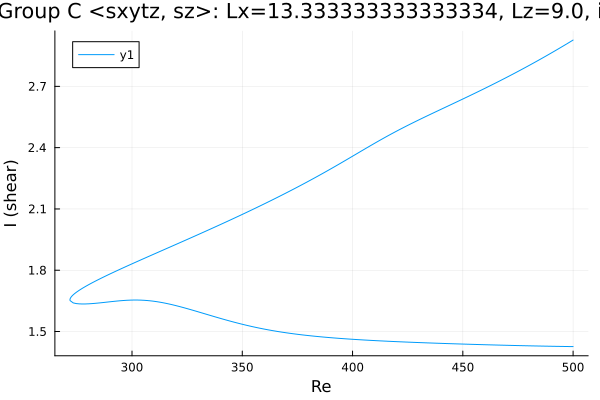

The file beside this chart, header and first rows:
Re, shear
500.0, 2.927
499.5, 2.924
498.1, 2.914
496.7, 2.905
495.3, 2.896
493.9, 2.887
492.5, 2.878
491.1, 2.869
489.6, 2.86
488.2, 2.852
486.8, 2.843
485.4, 2.834
484, 2.826
482.6, 2.817
481.2, 2.809
479.7, 2.8
478.3, 2.792
476.9, 2.784
475.5, 2.776
474.1, 2.768
472.7, 2.76
471.3, 2.752
469.8, 2.744
468.4, 2.736
467, 2.728
465.6, 2.72
464.2, 2.713
462.8, 2.705
461.4, 2.697
459.9, 2.69
458.5, 2.682
457.1, 2.675
455.7, 2.668
454.3, 2.66
452.9, 2.653
451.5, 2.645
450, 2.638
448.6, 2.631
447.2, 2.624
445.8, 2.617
444.4, 2.609
443, 2.602
441.6, 2.595
440.1, 2.588
438.7, 2.581
437.3, 2.573
435.9, 2.566
434.5, 2.559
433.1, 2.552
431.7, 2.544
430.2, 2.537
428.8, 2.529
427.4, 2.522
426, 2.514
424.6, 2.507
423.2, 2.499
421.8, 2.491
420.3, 2.483
418.9, 2.475
417.5, 2.467
... 331 more rows
